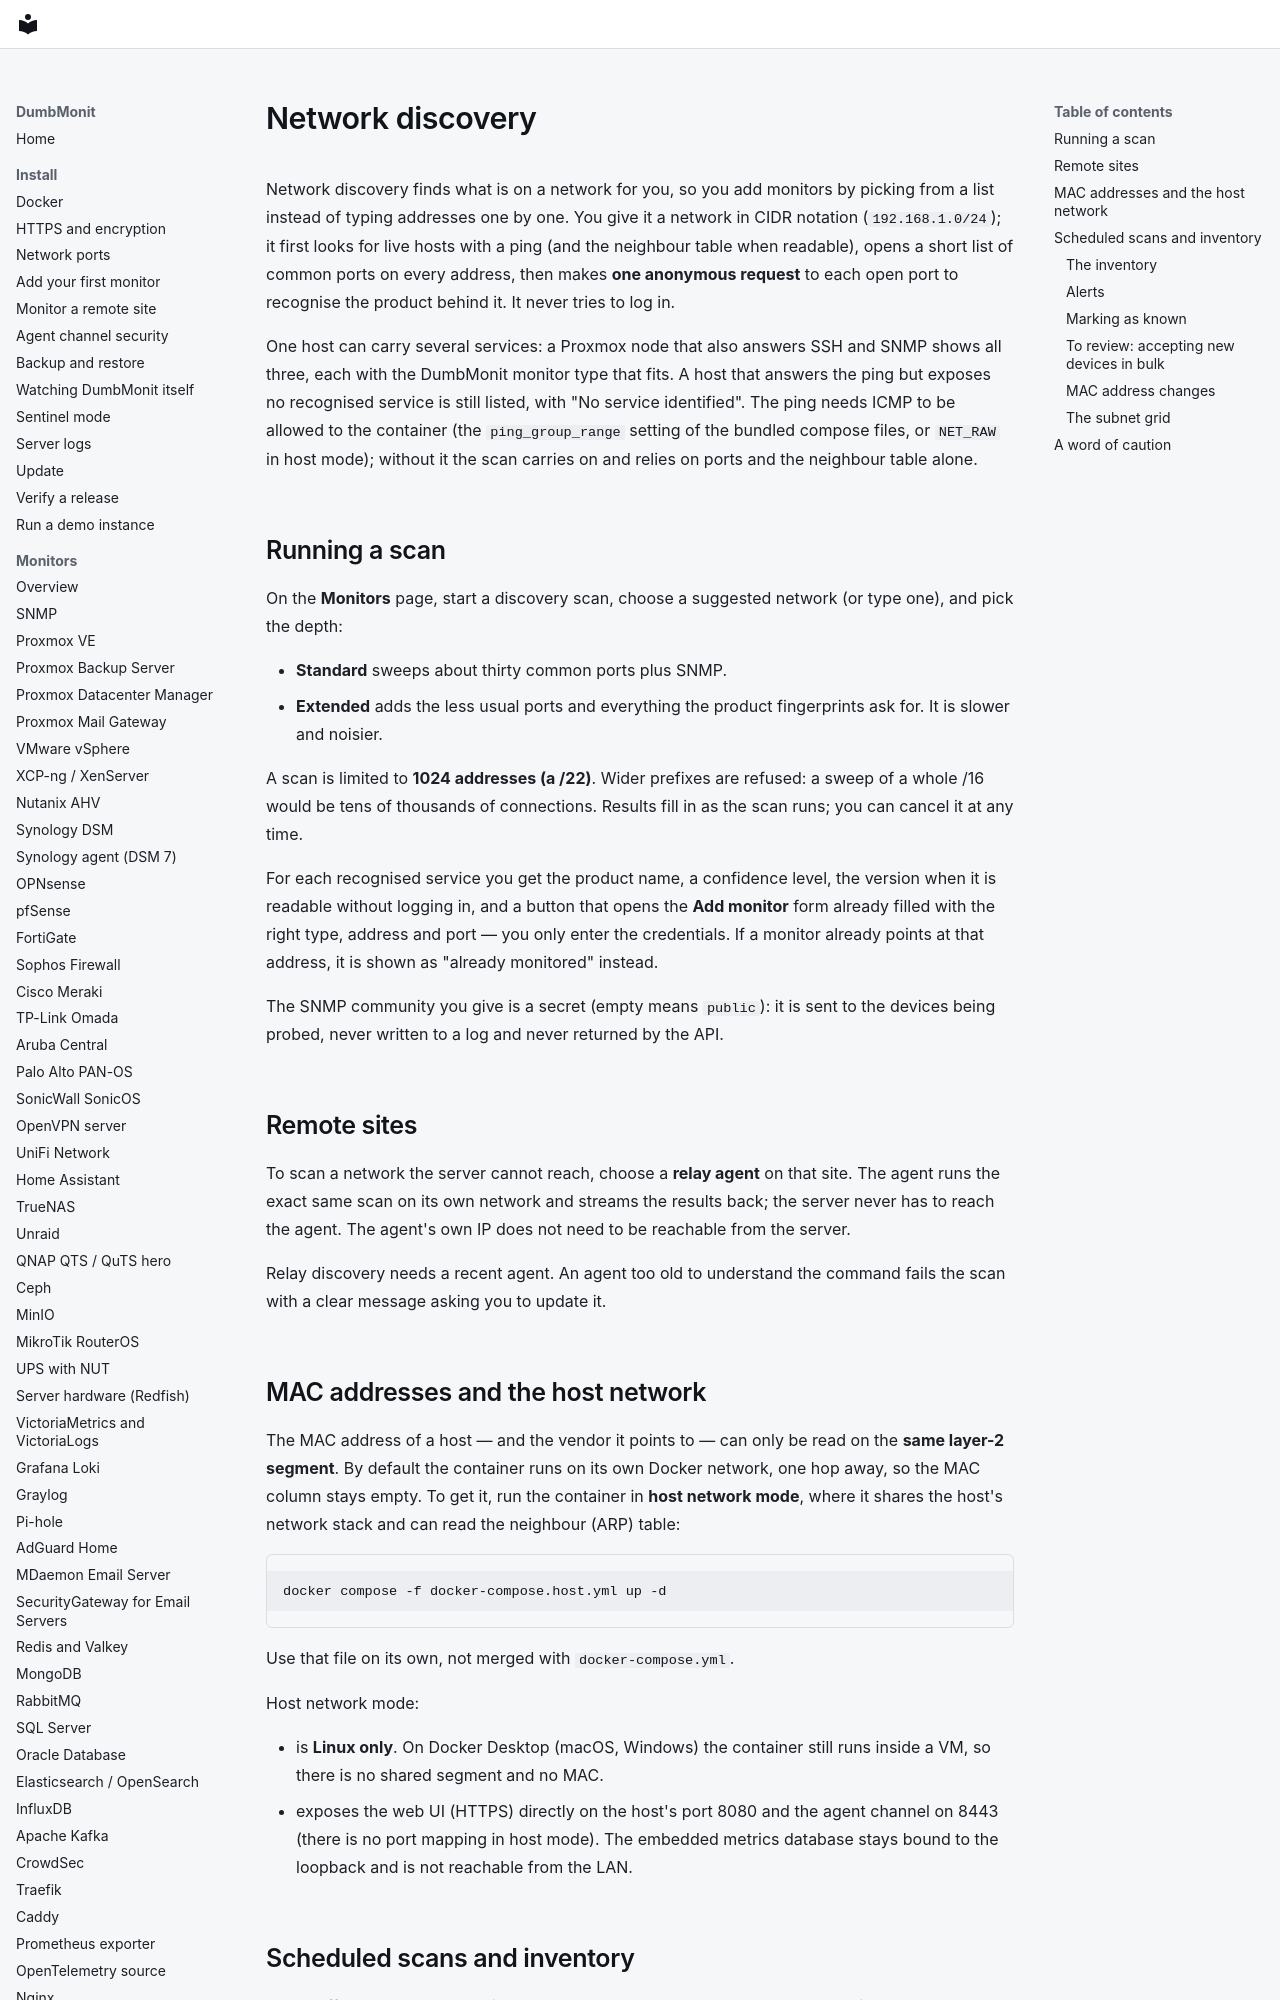

repository: laupernoe/dumbmonit · page: using/discovery/index.html · generator: mkdocs

# Network discovery

Network discovery finds what is on a network for you, so you add monitors by
picking from a list instead of typing addresses one by one. You give it a
network in CIDR notation (`192.168.1.0/24`); it first looks for live hosts with
a ping (and the neighbour table when readable), opens a short list of common
ports on every address, then makes **one anonymous request** to each open port
to recognise the product behind it. It never tries to log in.

One host can carry several services: a Proxmox node that also answers SSH and
SNMP shows all three, each with the DumbMonit monitor type that fits. A host
that answers the ping but exposes no recognised service is still listed, with
"No service identified". The ping needs ICMP to be allowed to the container (the
`ping_group_range` setting of the bundled compose files, or `NET_RAW` in host
mode); without it the scan carries on and relies on ports and the neighbour
table alone.

## Running a scan

On the **Monitors** page, start a discovery scan, choose a suggested network (or
type one), and pick the depth:

- **Standard** sweeps about thirty common ports plus SNMP.
- **Extended** adds the less usual ports and everything the product fingerprints
  ask for. It is slower and noisier.

A scan is limited to **1024 addresses (a /22)**. Wider prefixes are refused: a
sweep of a whole /16 would be tens of thousands of connections. Results fill in
as the scan runs; you can cancel it at any time.

For each recognised service you get the product name, a confidence level, the
version when it is readable without logging in, and a button that opens the
**Add monitor** form already filled with the right type, address and port — you
only enter the credentials. If a monitor already points at that address, it is
shown as "already monitored" instead.

The SNMP community you give is a secret (empty means `public`): it is sent to the devices being
probed, never written to a log and never returned by the API.

## Remote sites

To scan a network the server cannot reach, choose a **relay agent** on that
site. The agent runs the exact same scan on its own network and streams the
results back; the server never has to reach the agent. The agent's own IP does
not need to be reachable from the server.

Relay discovery needs a recent agent. An agent too old to understand the command
fails the scan with a clear message asking you to update it.

## MAC addresses and the host network

The MAC address of a host — and the vendor it points to — can only be read on
the **same layer-2 segment**. By default the container runs on its own Docker
network, one hop away, so the MAC column stays empty. To get it, run the
container in **host network mode**, where it shares the host's network stack and
can read the neighbour (ARP) table:

```bash
docker compose -f docker-compose.host.yml up -d
```

Use that file on its own, not merged with `docker-compose.yml`.

Host network mode:

- is **Linux only**. On Docker Desktop (macOS, Windows) the container still runs
  inside a VM, so there is no shared segment and no MAC.
- exposes the web UI (HTTPS) directly on the host's port 8080 and the agent
  channel on 8443 (there is no port mapping in host mode). The embedded metrics database stays bound to the
  loopback and is not reachable from the LAN.
